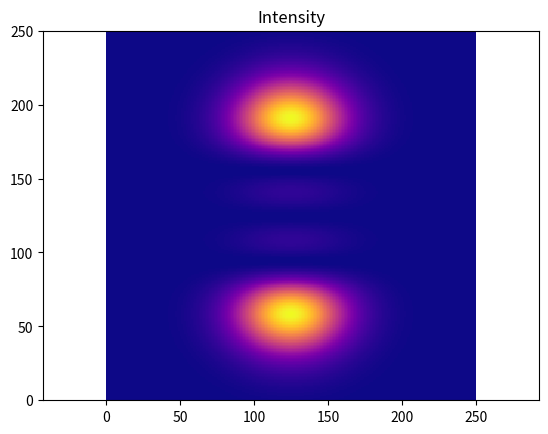

Source code (Python):
import numpy as np
import matplotlib.pyplot as plt

# https://teaching.smp.uq.edu.au/scims/index.html#course=optics&lecture=hgbeam

n = 0  # Beam order
m = 3  # Beam order
w0 = 2.0  # Beam waist

k = 2 * np.pi / 532.0e-9  # Wavenumber of light

zR = k * w0 ** 2.0 / 2  # Calculate the Rayleigh range

# Setup the cartesian grid for the plot at plane z
z = 0.0
[xx, yy] = np.meshgrid(np.linspace(-5, 5, num=250), np.linspace(-5, 5, num=250))  # default num is 50

def hermiteH(n, x):
    if n == 0:
        return 1
    elif n == 1:
        return 2 * x
    else:
        return 2 * x * hermiteH(n - 1, x) - 2 * (n - 1) * hermiteH(n - 2, x)


U00 = 1.0 / (1 + 1j * z / zR) * np.exp(-(xx ** 2 + yy ** 2) / w0 ** 2 / (1 + 1j * z / zR))
Hn = hermiteH(n, xx)
Hm = hermiteH(m, yy)

U = U00 * Hn * Hm * np.exp(-1j * (n + m) * np.arctan(z / zR))

plt.figure()
plt.title('Intensity')
plt.pcolor(abs(U) ** 2, cmap='plasma')  # 'jet' or 'plasma' or 'nipy_spectral'
plt.axis('equal')

# plt.figure()
# plt.title('Phase')
# plt.pcolor(np.angle(U)**2);
# plt.axis('equal')

plt.show()
